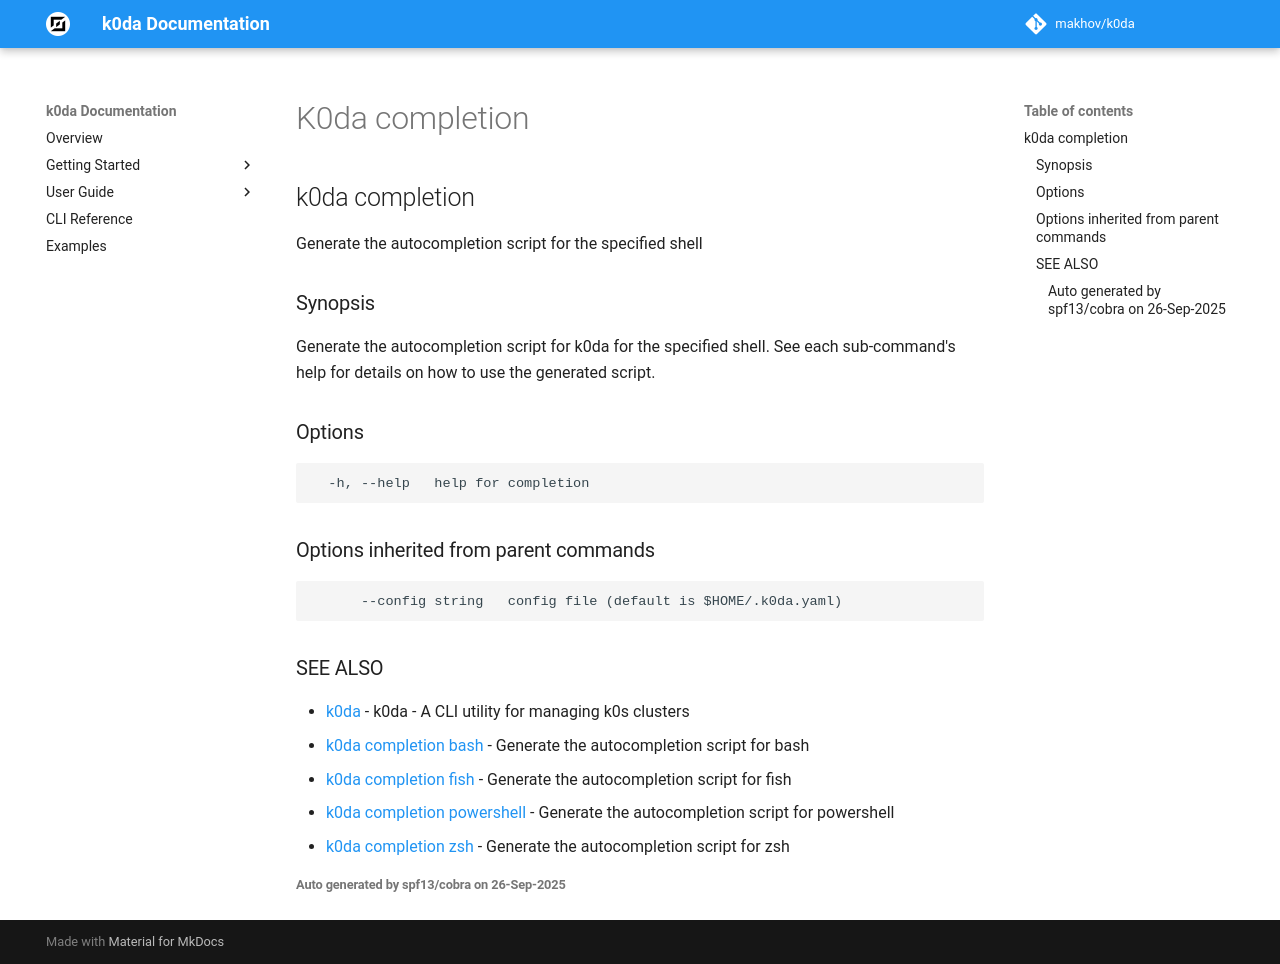

repository: makhov/k0da · page: cli/k0da_completion/index.html · generator: mkdocs

## k0da completion

Generate the autocompletion script for the specified shell

### Synopsis

Generate the autocompletion script for k0da for the specified shell.
See each sub-command's help for details on how to use the generated script.


### Options

```
  -h, --help   help for completion
```

### Options inherited from parent commands

```
      --config string   config file (default is $HOME/.k0da.yaml)
```

### SEE ALSO

* [k0da](k0da.md)	 - k0da - A CLI utility for managing k0s clusters
* [k0da completion bash](k0da_completion_bash.md)	 - Generate the autocompletion script for bash
* [k0da completion fish](k0da_completion_fish.md)	 - Generate the autocompletion script for fish
* [k0da completion powershell](k0da_completion_powershell.md)	 - Generate the autocompletion script for powershell
* [k0da completion zsh](k0da_completion_zsh.md)	 - Generate the autocompletion script for zsh

###### Auto generated by spf13/cobra on 26-Sep-2025
